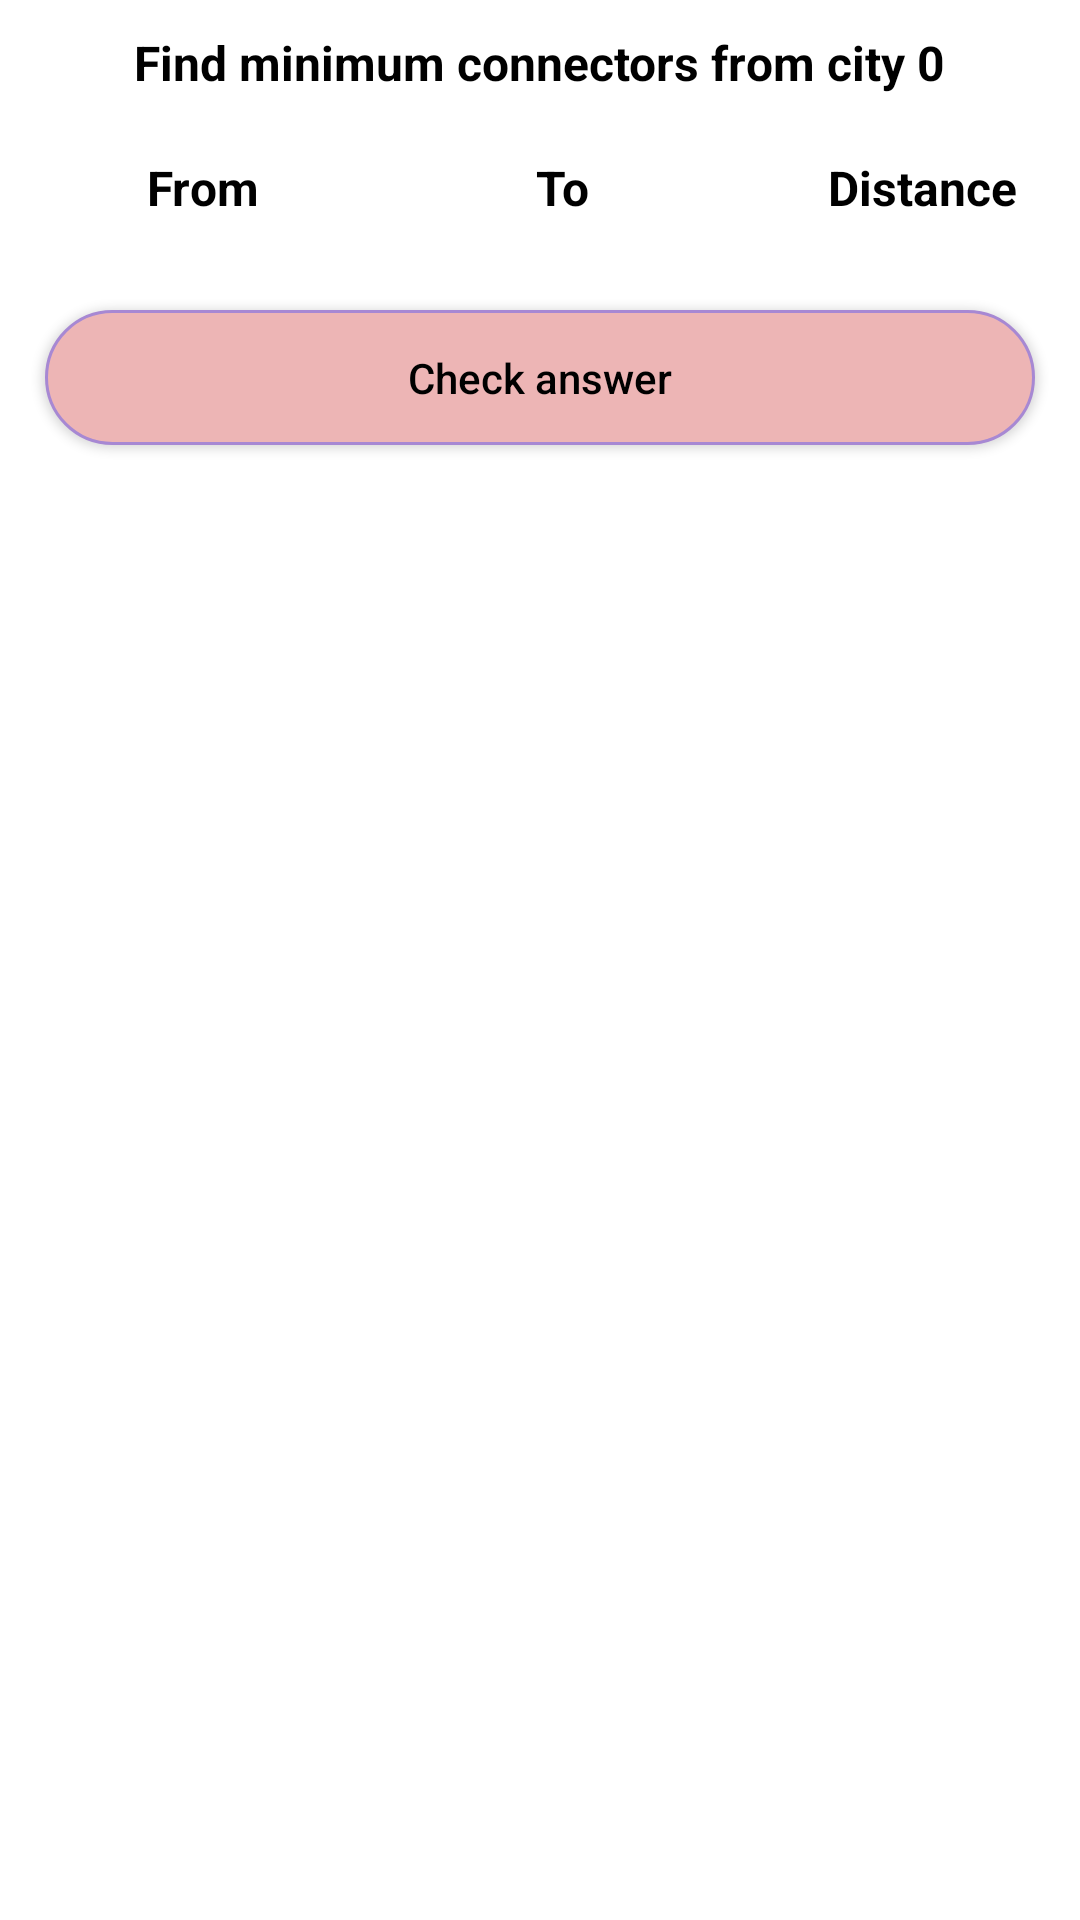

Here is an Android app screen rendered from its layout file. Give the layout XML and the strings, colors and styles it references.
<!-- AndroidManifest.xml: application theme Theme.PDSACW -->
<!-- res/layout/activity_minimum_connectors.xml -->
<?xml version="1.0" encoding="utf-8"?>
<LinearLayout xmlns:android="http://schemas.android.com/apk/res/android"
    xmlns:app="http://schemas.android.com/apk/res-auto"
    xmlns:tools="http://schemas.android.com/tools"
    android:layout_width="match_parent"
    android:layout_height="match_parent"
    android:background="@color/white"
    android:orientation="vertical"
    tools:context=".MinimumConnectors">

    <com.google.android.material.appbar.AppBarLayout
        android:id="@+id/app_bar"
        android:layout_width="match_parent"
        android:layout_height="wrap_content"
        android:background="@android:color/transparent"
        app:elevation="5dp" />


    <TextView
        android:layout_width="wrap_content"
        android:layout_height="wrap_content"
        android:layout_gravity="center"
        android:layout_marginHorizontal="15dp"
        android:layout_marginVertical="10dp"
        android:gravity="center"
        android:text="Find minimum connectors from city 0"
        android:textColor="@color/black"
        android:textSize="16sp"
        android:textStyle="bold" />

    <LinearLayout
        android:layout_width="match_parent"
        android:layout_height="wrap_content">

        <TextView
            android:layout_width="0dp"
            android:layout_height="wrap_content"
            android:layout_gravity="center"
            android:layout_marginVertical="10dp"
            android:layout_marginStart="15dp"
            android:layout_weight="5"
            android:gravity="center"
            android:text="From"
            android:textColor="@color/black"
            android:textSize="16sp"
            android:textStyle="bold" />

        <TextView
            android:layout_width="0dp"
            android:layout_height="wrap_content"
            android:layout_gravity="center"
            android:layout_marginVertical="10dp"
            android:layout_marginStart="15dp"
            android:layout_weight="5"
            android:gravity="center"
            android:text="To"
            android:textColor="@color/black"
            android:textSize="16sp"
            android:textStyle="bold" />

        <TextView
            android:layout_width="0dp"
            android:layout_height="wrap_content"
            android:layout_gravity="center"
            android:layout_marginVertical="10dp"
            android:layout_marginStart="15dp"
            android:layout_weight="5"
            android:gravity="center"
            android:text="Distance"
            android:textColor="@color/black"
            android:textSize="16sp"
            android:textStyle="bold" />
    </LinearLayout>


    <androidx.core.widget.NestedScrollView
        android:layout_width="match_parent"
        android:layout_height="wrap_content"
        android:overScrollMode="never"
        android:scrollbars="none">

        <LinearLayout
            android:layout_width="match_parent"
            android:layout_height="wrap_content"
            android:orientation="vertical">

            <androidx.recyclerview.widget.RecyclerView
                android:id="@+id/recycler_minimum_connector"
                android:layout_width="match_parent"
                android:layout_height="wrap_content"
                android:overScrollMode="never"
                android:scrollbars="none" />

            <Button
                android:id="@+id/btn_check"
                android:layout_width="match_parent"
                android:layout_height="45dp"
                android:layout_marginHorizontal="15dp"
                android:layout_marginTop="20dp"
                android:layout_marginBottom="10dp"
                android:background="@drawable/button_background"
                android:text="Check answer"
                android:textAllCaps="false"
                android:textColor="@color/black" />
        </LinearLayout>
    </androidx.core.widget.NestedScrollView>
</LinearLayout>
<!-- resources referenced by this layout -->
<resources>
  <color name="black">#FF000000</color>
  <color name="white">#FFFFFFFF</color>
  <!-- drawable button_background (drawable) -->
  <?xml version="1.0" encoding="utf-8"?>
  <selector xmlns:android="http://schemas.android.com/apk/res/android">
  
      <item>
          <shape android:shape="rectangle">
  
  
              <stroke android:width="1dp" android:color="@color/primary" />
              <corners android:radius="30dp" />
              <solid android:color="#EDB5B5" />
          </shape>
      </item>
  </selector>
  <style name="Theme.PDSACW" parent="Theme.AppCompat.NoActionBar">
          
          <item name="colorPrimary">#A788D3</item>
          <item name="colorPrimaryVariant">#A788D3</item>
          <item name="colorOnPrimary">#A788D3</item>
          
          <item name="colorSecondary">#A788D3</item>
          <item name="colorSecondaryVariant">#A788D3</item>
          <item name="colorOnSecondary">#A788D3</item>
          
          <item name="android:statusBarColor" tools:targetApi="l">?attr/colorPrimaryVariant</item>
  
          
      </style>
  <color name="primary">#A788D3</color>
</resources>
